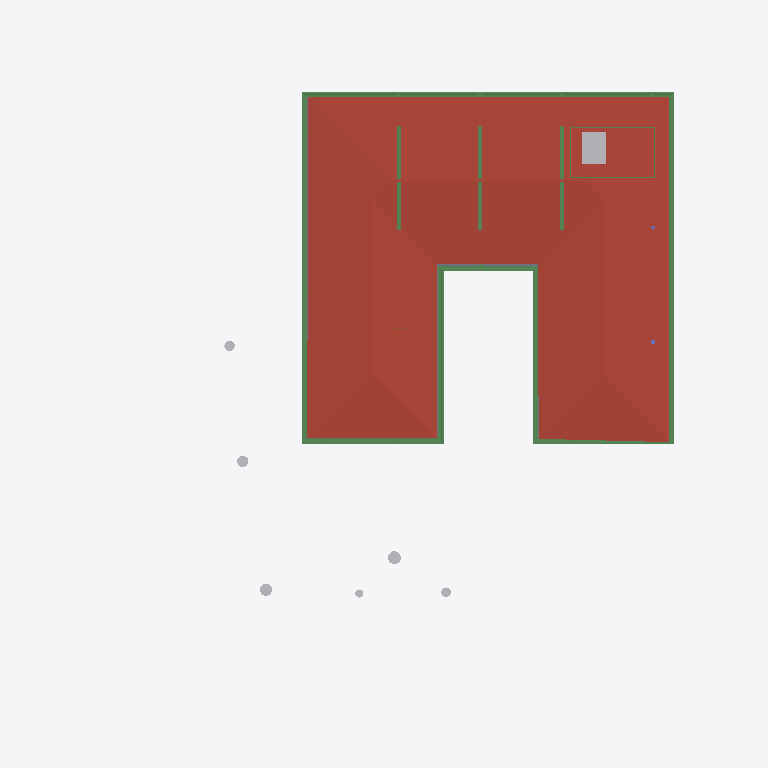
Plan cut of the same IFC building model at storey 'FF Lintel' (level 3.15 m, cut at 4.55 m), seen from above with north up, elements coloured by IFC class: 23 beams (green), 7 other elements (light grey), 1 roof (red-brown), 1 slab (grey). Cut surfaces are drawn darker.
Extent 40.0 m × 44.2 m × 15.0 m (x, y, z). Storeys (6): Footing at -3.50 m; GF at -2.55 m; FF Lvl at 0.00 m; FF at 0.45 m; FF Lintel at 3.15 m; SF at 3.65 m. Elements (596): 179 IfcColumn, 151 IfcBeam, 66 IfcWall, 37 IfcWindow, 30 IfcFurniture, 26 IfcSlab, 19 IfcFooting, 17 IfcDoor, 14 IfcSanitaryTerminal, 13 IfcCovering, 8 IfcUnitaryEquipment, 7 IfcEarthworksCut.

HEADER;
FILE_DESCRIPTION(('ViewDefinition [CoordinationView]'),'2;1');
FILE_NAME('Manilal.ifc','2025-07-09T14:36:37+05:30',(),(),'IfcOpenShell 0.8.3-alpha250613','Bonsai 0.8.3-alpha250613-9b8357c','');
FILE_SCHEMA(('IFC4X3'));
ENDSEC;
DATA;
#1480=IFCPROJECT('2TuuvCHJz54PsFPcraEbH$',$,'My Project',$,$,$,$,(#3,#128),#1481);
#3305=IFCSITE('0lpfVeOW52QfroqLYyHNY2',$,'My Site',$,$,#26,$,$,$,$,$,$,$,$);
#3313=IFCBUILDING('0MzaWOaS178x5FMqOflU3C',$,'My Building',$,$,#25,$,$,$,$,$,$);
#2081=IFCBUILDINGSTOREY('09kFoqoxrCvB1_fcEsMZsQ',$,'FF',$,$,#217,$,$,$,$);
#2986=IFCBUILDINGSTOREY('0zoFHJ9PnFW80M$mIVDQW3',$,'GF',$,$,#14477,$,$,$,$);
#17145=IFCBUILDINGSTOREY('0MckaoTknA3edZMUNhTyAK',$,'SF',$,$,#17254,$,$,$,$);
#20035=IFCBUILDINGSTOREY('3LpnsPikv4mRTBpfC3WQtx',$,'FF Lvl',$,$,#20051,$,$,$,$);
#23582=IFCBUILDINGSTOREY('0DtUgpQ1b6nBmkLmvc_ehu',$,'FF Lintel',$,$,#23767,$,$,$,$);
#459032=IFCBUILDINGSTOREY('2nxT8wHGnDX9t8LjuK$yoz',$,'Footing',$,$,#459177,$,$,$,$);
#17255=IFCROOF('188ChkeVP4PP3HZ1_FwQ2Y',$,'Roof',$,$,#383469,#17288,$,.HIP_ROOF.);
#383196=IFCBEAM('3YMSqOINP17wWoKbPRQ_bp',$,'Beam',$,$,#383278,#383207,$,$);
#383279=IFCBEAM('1XLfwLWM55Lu6Nys_h14H2',$,'Beam',$,$,#383420,#383290,$,$);
#383113=IFCBEAM('3pN9BWsVrF6fFxHZRO8eBr',$,'Beam',$,$,#383171,#383124,$,$);
#381392=IFCBEAM('0Rmn06ydbFSB81Pw56n_Ay',$,'Beam',$,$,#382862,#381403,$,$);
#362954=IFCAIRTERMINALBOX('0DCFUThjX2XQ_1bX$oFkVb',$,'AirTerminalBox',$,$,#363814,#362986,$,$);
#382932=IFCBEAM('04xsdl57b0Z89Y_Lnocto8',$,'Beam',$,$,#383005,#382943,$,$);
#381356=IFCBEAM('0gedJyi4TEtR5XvtBnPvn$',$,'Beam',$,$,#383366,#381368,$,$);
#382674=IFCSLAB('03wUqv57b63huUKmWKDFfd',$,'Covering.001',$,$,#383474,#382685,$,.FLOOR.);
#24645=IFCBEAM('0VJDvmHaXAaRtTeoMCJUjJ',$,'Beam',$,$,#101970,#24656,$,$);
#56854=IFCBEAM('2c_4G3KlX4cRg2dPODH4s1',$,'Beam',$,$,#102000,#56865,$,$);
#24721=IFCBEAM('1xlWdgLa17MBpQVB9j2Cib',$,'Beam',$,$,#101975,#24732,$,$);
#382699=IFCBEAM('2CCsq6Wtn7fekeIsVouJdo',$,'Beam',$,$,#382907,#382710,$,$);
#166972=IFCBEAM('2DKWudKN99zg7uECGiuNeQ',$,'Beam',$,$,#267100,#166983,$,$);
#167034=IFCBEAM('10LxUqtgbFAQRhzIckOuGH',$,'Beam',$,$,#266154,#167045,$,$);
#186882=IFCBEAM('0qH_dKLj5CKhNXTG2DYY06',$,'Beam',$,$,#266229,#186893,$,$);
#383030=IFCBEAM('3kBBQya5rCcgLXS$VQsawF',$,'Beam',$,$,#383088,#383041,$,$);
#102151=IFCBEAM('2C1gwTeIv6R8TmGo509jsR',$,'Beam',$,$,#265708,#102163,$,$);
#102234=IFCBEAM('0q554weub4Iwu4PjffBSJv',$,'Beam',$,$,#265816,#102245,$,$);
#102357=IFCBEAM('3msecch2zBUOeV2BkTlji6',$,'Beam',$,$,#265762,#102368,$,$);
#102416=IFCBEAM('3ZwR1mU3j4mRYH5GbVzWyx',$,'Beam',$,$,#381655,#102427,$,$);
#462655=IFCGEOGRAPHICELEMENT('36p4lR__nEjfbe339LJ3fC',$,'Theng','80dia',$,#463180,#462783,$,.VEGETATION.);
#461528=IFCGEOGRAPHICELEMENT('1MeIP8fozAdBVIcF4ngXCj',$,'Theng','75dia',$,#461706,#461566,$,.VEGETATION.);
#463222=IFCGEOGRAPHICELEMENT('3sDGIldOP8ggOFq3dLp1AE',$,'Theng','70dia',$,#463355,#463350,$,.VEGETATION.);
#102262=IFCBEAM('1cQ_XveKf3IhgOfAWmUbUT',$,'Beam',$,$,#265679,#102273,$,$);
#463619=IFCGEOGRAPHICELEMENT('1ch6iUML53PQkoIgBilFTt',$,'Theng','65dia',$,#463779,#463747,$,.VEGETATION.);
#364404=IFCBEAM('0lCrYTtXfCIBYjDEJd$LdU',$,'Beam',$,$,#388953,#364419,$,$);
#384207=IFCBEAM('3Bs83N21D5jQ2GujH3MMzU',$,'Beam',$,$,#389133,#384222,$,$);
#463042=IFCGEOGRAPHICELEMENT('2$frQHAsXEhfEBn88tUR54',$,'Theng','60dia',$,#463185,#463170,$,.VEGETATION.);
#365133=IFCBEAM('1QSWcv_bTDVOr0gmJgKIuo',$,'Beam',$,$,#388958,#365148,$,$);
#366261=IFCBEAM('0Vv4qdkmzFv80cHwwG2PZE',$,'Beam',$,$,#389048,#366276,$,$);
#462784=IFCGEOGRAPHICELEMENT('2vSkUpuoH6vRMxmAKlLjB6',$,'Plaav','50dia',$,#463175,#462912,$,.VEGETATION.);
ENDSEC;
